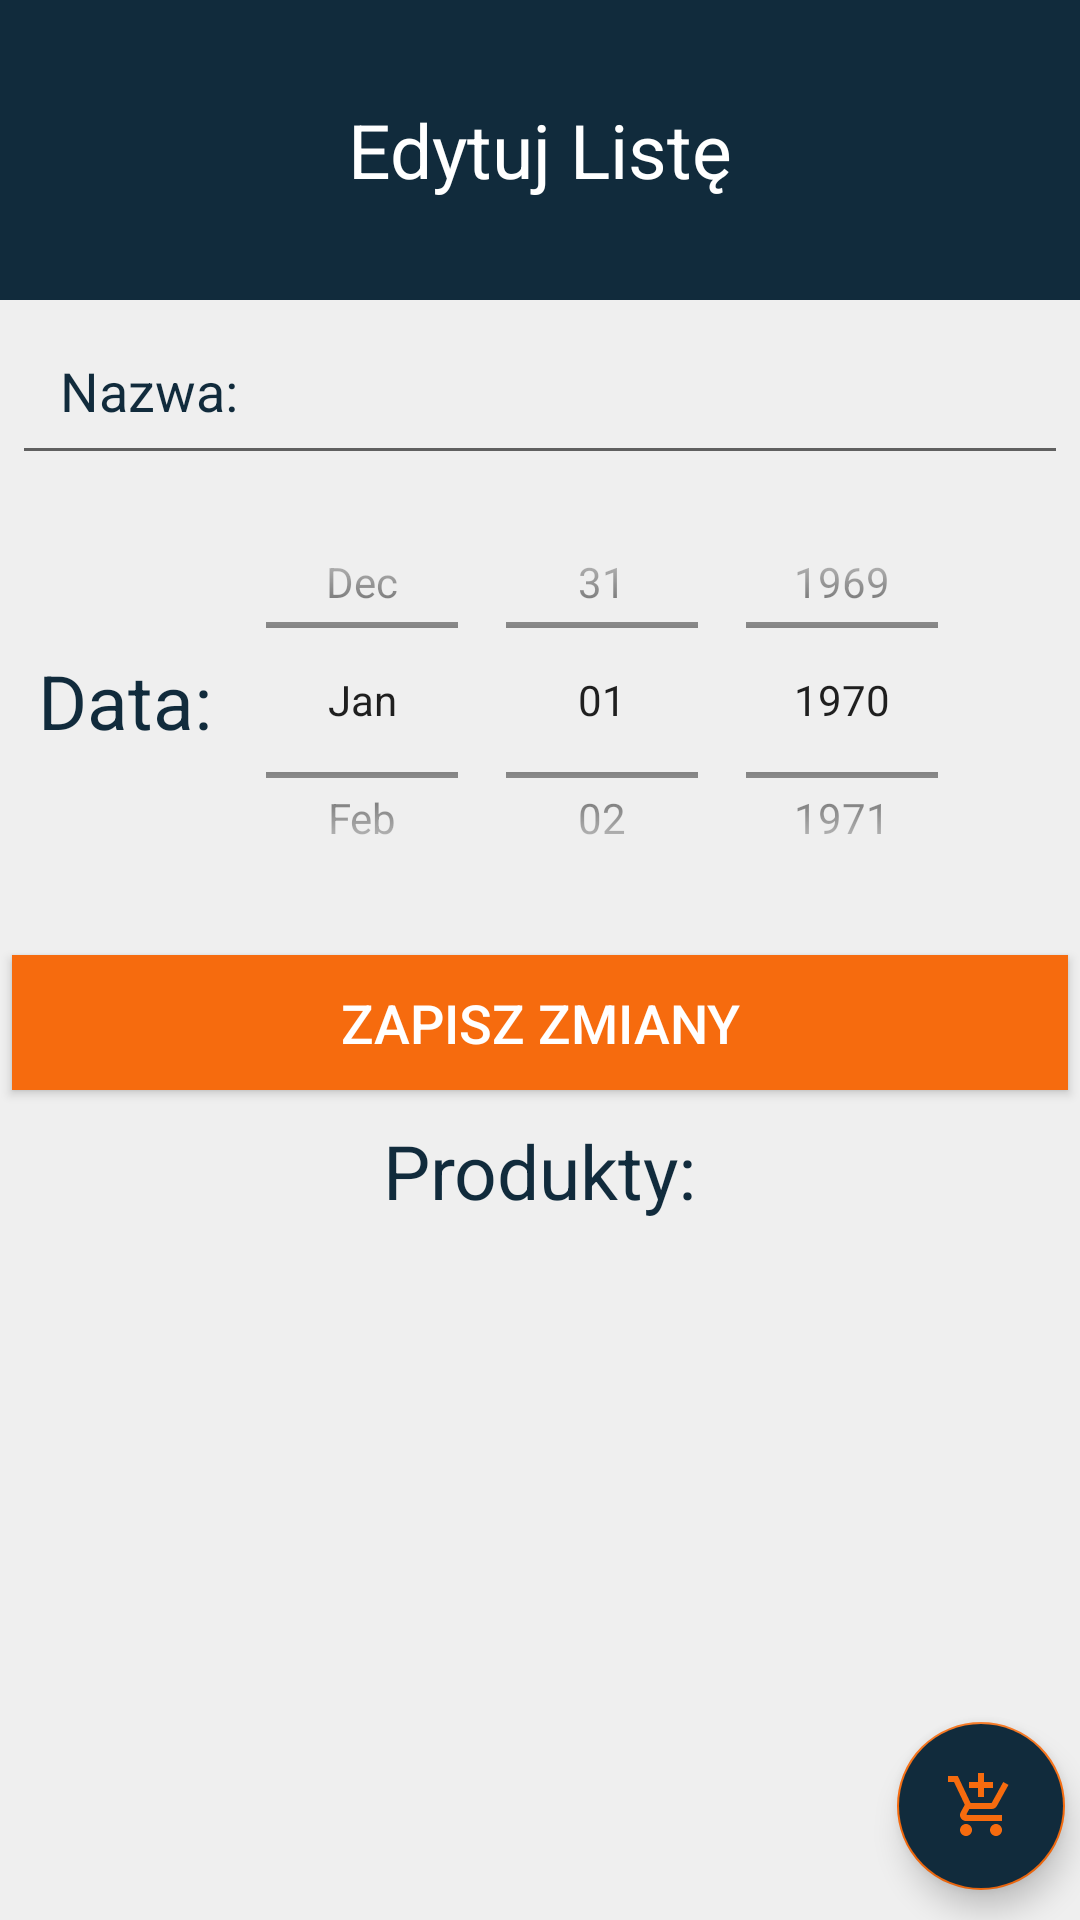

Produce the Android XML layout that renders to this screen, including the resource entries it uses.
<!-- AndroidManifest.xml: application theme Theme.ShoppingList -->
<!-- res/layout/list_edit_fragment.xml -->
<?xml version="1.0" encoding="utf-8"?>
<androidx.constraintlayout.widget.ConstraintLayout xmlns:android="http://schemas.android.com/apk/res/android"
    xmlns:app="http://schemas.android.com/apk/res-auto"
    xmlns:tools="http://schemas.android.com/tools"
    android:layout_width="match_parent"
    android:layout_height="match_parent"
    android:background="@color/colorComplementary"
    tools:context=".new_list.AddList">

    <androidx.constraintlayout.widget.ConstraintLayout
        android:id="@+id/constraintLayout3"
        android:layout_width="match_parent"
        android:layout_height="100dp"
        android:background="@color/colorPrimaryDark"
        android:contentDescription="@string/content_description"
        android:scaleType="fitXY"
        app:layout_constraintEnd_toEndOf="parent"
        app:layout_constraintStart_toStartOf="parent"
        app:layout_constraintTop_toTopOf="parent">

        <TextView
            android:id="@+id/list_edit_title"
            android:layout_width="match_parent"
            android:layout_height="match_parent"
            android:gravity="center_horizontal|center_vertical"
            android:text="@string/edycja_listy"
            android:textColor="@color/colorWhite"
            android:textSize="@dimen/title_textSize"
            app:layout_constraintEnd_toEndOf="parent"
            app:layout_constraintStart_toStartOf="parent"
            app:layout_constraintTop_toTopOf="parent" />

    </androidx.constraintlayout.widget.ConstraintLayout>

    <EditText
        android:id="@+id/list_edit_name_content"
        style="@style/Widget.MaterialComponents.TextInputLayout.OutlinedBox"
        android:layout_width="match_parent"
        android:layout_height="wrap_content"
        android:layout_marginStart="4dp"
        android:layout_marginTop="2dp"
        android:layout_marginEnd="4dp"
        android:hint="@string/et_hint_nazwa"
        android:inputType="text"
        android:padding="@dimen/et_padding"
        android:textColor="@color/colorPrimaryDark"
        android:textColorHint="@color/colorPrimaryDark"
        android:textSize="@dimen/et_textSize"
        app:layout_constraintEnd_toEndOf="parent"
        app:layout_constraintStart_toStartOf="parent"
        app:layout_constraintTop_toBottomOf="@+id/constraintLayout3"
        tools:text="Nazwa" />

    <com.google.android.material.floatingactionbutton.FloatingActionButton
        android:id="@+id/list_edit_add_product_button"
        android:layout_width="0dp"
        android:layout_height="wrap_content"
        android:layout_gravity="center"
        android:layout_marginEnd="5dp"
        android:layout_marginBottom="10dp"
        android:backgroundTint="@color/colorPrimaryDark"
        android:gravity="center"
        android:paddingTop="@dimen/btn_padding"
        android:paddingBottom="@dimen/btn_padding"
        android:src="@drawable/ic_baseline_add_shopping_cart_24"
        app:layout_constraintBottom_toBottomOf="parent"
        app:layout_constraintEnd_toEndOf="parent"
        app:layout_constraintTop_toBottomOf="@+id/list_edit_products_list" />

    <Button
        android:id="@+id/list_edit_save_list_button"
        android:layout_width="0dp"
        android:layout_height="45dp"
        android:layout_gravity="center"
        android:layout_marginStart="4dp"
        android:layout_marginTop="10dp"
        android:layout_marginEnd="4dp"
        android:background="@color/colorAccent"
        android:foreground="?attr/selectableItemBackground"
        android:gravity="center"
        android:paddingTop="@dimen/btn_padding"
        android:paddingBottom="@dimen/btn_padding"
        android:text="@string/btn_lbl_save"
        android:textColor="@android:color/white"
        android:textSize="@dimen/btn_textSize"
        app:layout_constraintEnd_toEndOf="parent"
        app:layout_constraintHorizontal_bias="0.666"
        app:layout_constraintStart_toStartOf="parent"
        app:layout_constraintTop_toBottomOf="@+id/constraintLayout4" />

    <TextView
        android:id="@+id/list_edit_products_label"
        android:layout_width="wrap_content"
        android:layout_height="wrap_content"
        android:layout_marginTop="10dp"
        android:text="@string/tv_produkty"
        android:textColor="@color/colorPrimaryDark"
        android:textSize="@dimen/title_textSize"
        app:layout_constraintEnd_toEndOf="parent"
        app:layout_constraintStart_toStartOf="parent"
        app:layout_constraintTop_toBottomOf="@+id/list_edit_save_list_button" />

    <androidx.recyclerview.widget.RecyclerView
        android:id="@+id/list_edit_products_list"
        android:layout_width="match_parent"
        android:layout_height="0dp"
        android:layout_marginStart="4dp"
        android:layout_marginTop="10dp"
        android:layout_marginEnd="4dp"
        android:layout_marginBottom="4dp"
        app:layout_constraintBottom_toTopOf="@+id/list_edit_add_product_button"
        app:layout_constraintEnd_toEndOf="parent"
        app:layout_constraintStart_toStartOf="parent"
        app:layout_constraintTop_toBottomOf="@+id/list_edit_products_label" />

    <androidx.constraintlayout.widget.ConstraintLayout
        android:id="@+id/constraintLayout4"
        android:layout_width="match_parent"
        android:layout_height="wrap_content"
        android:layout_marginStart="4dp"
        android:layout_marginEnd="4dp"
        app:layout_constraintBottom_toTopOf="@+id/list_edit_save_list_button"
        app:layout_constraintEnd_toEndOf="parent"
        app:layout_constraintHorizontal_bias="0.0"
        app:layout_constraintStart_toStartOf="parent"
        app:layout_constraintTop_toBottomOf="@+id/list_edit_name_content">

        <TextView
            android:id="@+id/list_edit_date"
            android:layout_width="wrap_content"
            android:layout_height="wrap_content"
            android:layout_marginEnd="10dp"
            android:text="@string/TVod"
            android:textSize="25sp"
            android:textColor="@color/colorPrimaryDark"
            app:layout_constraintBottom_toBottomOf="parent"
            app:layout_constraintEnd_toStartOf="@+id/list_edit_date_picker"
            app:layout_constraintTop_toTopOf="parent" />

        <DatePicker
            android:id="@+id/list_edit_date_picker"
            android:layout_width="wrap_content"
            android:layout_height="150dp"
            android:calendarViewShown="false"
            android:datePickerMode="spinner"
            app:layout_constraintEnd_toEndOf="parent"
            app:layout_constraintHorizontal_bias="0.737"
            app:layout_constraintStart_toStartOf="parent"
            app:layout_constraintTop_toTopOf="parent" />

    </androidx.constraintlayout.widget.ConstraintLayout>


</androidx.constraintlayout.widget.ConstraintLayout>
<!-- resources referenced by this layout -->
<resources>
  <color name="colorAccent">#F66B0E</color>
  <color name="colorComplementary">#EFEFEF</color>
  <color name="colorPrimaryDark">#112B3C</color>
  <color name="colorWhite">#FFFFFF</color>
  <dimen name="btn_padding">8dp</dimen>
  <dimen name="btn_textSize">18sp</dimen>
  <dimen name="et_padding">16dp</dimen>
  <dimen name="et_textSize">18sp</dimen>
  <dimen name="title_textSize">25sp</dimen>
  <!-- drawable ic_baseline_add_shopping_cart_24 (drawable) -->
  <vector android:height="24dp" android:tint="#F66B0E"
      android:viewportHeight="24" android:viewportWidth="24"
      android:width="24dp" xmlns:android="http://schemas.android.com/apk/res/android">
      <path android:fillColor="@android:color/white" android:pathData="M11,9h2L13,6h3L16,4h-3L13,1h-2v3L8,4v2h3v3zM7,18c-1.1,0 -1.99,0.9 -1.99,2S5.9,22 7,22s2,-0.9 2,-2 -0.9,-2 -2,-2zM17,18c-1.1,0 -1.99,0.9 -1.99,2s0.89,2 1.99,2 2,-0.9 2,-2 -0.9,-2 -2,-2zM7.17,14.75l0.03,-0.12 0.9,-1.63h7.45c0.75,0 1.41,-0.41 1.75,-1.03l3.86,-7.01L19.42,4h-0.01l-1.1,2 -2.76,5L8.53,11l-0.13,-0.27L6.16,6l-0.95,-2 -0.94,-2L1,2v2h2l3.6,7.59 -1.35,2.45c-0.16,0.28 -0.25,0.61 -0.25,0.96 0,1.1 0.9,2 2,2h12v-2L7.42,15c-0.13,0 -0.25,-0.11 -0.25,-0.25z"/>
  </vector>
  <string name="TVod">Data:</string>
  <string name="btn_lbl_save">Zapisz zmiany</string>
  <string name="content_description">image</string>
  <string name="edycja_listy">Edytuj Listę</string>
  <string name="et_hint_nazwa">Nazwa:</string>
  <string name="tv_produkty">Produkty:</string>
  <style name="Theme.ShoppingList" parent="Theme.AppCompat.Light.NoActionBar">
          
          <item name="colorPrimary">@color/colorPrimary</item>
          <item name="colorPrimaryDark">@color/colorPrimaryDark</item>
          <item name="colorAccent">@color/colorAccent</item>
      </style>
  <color name="colorPrimary">#205375</color>
</resources>
